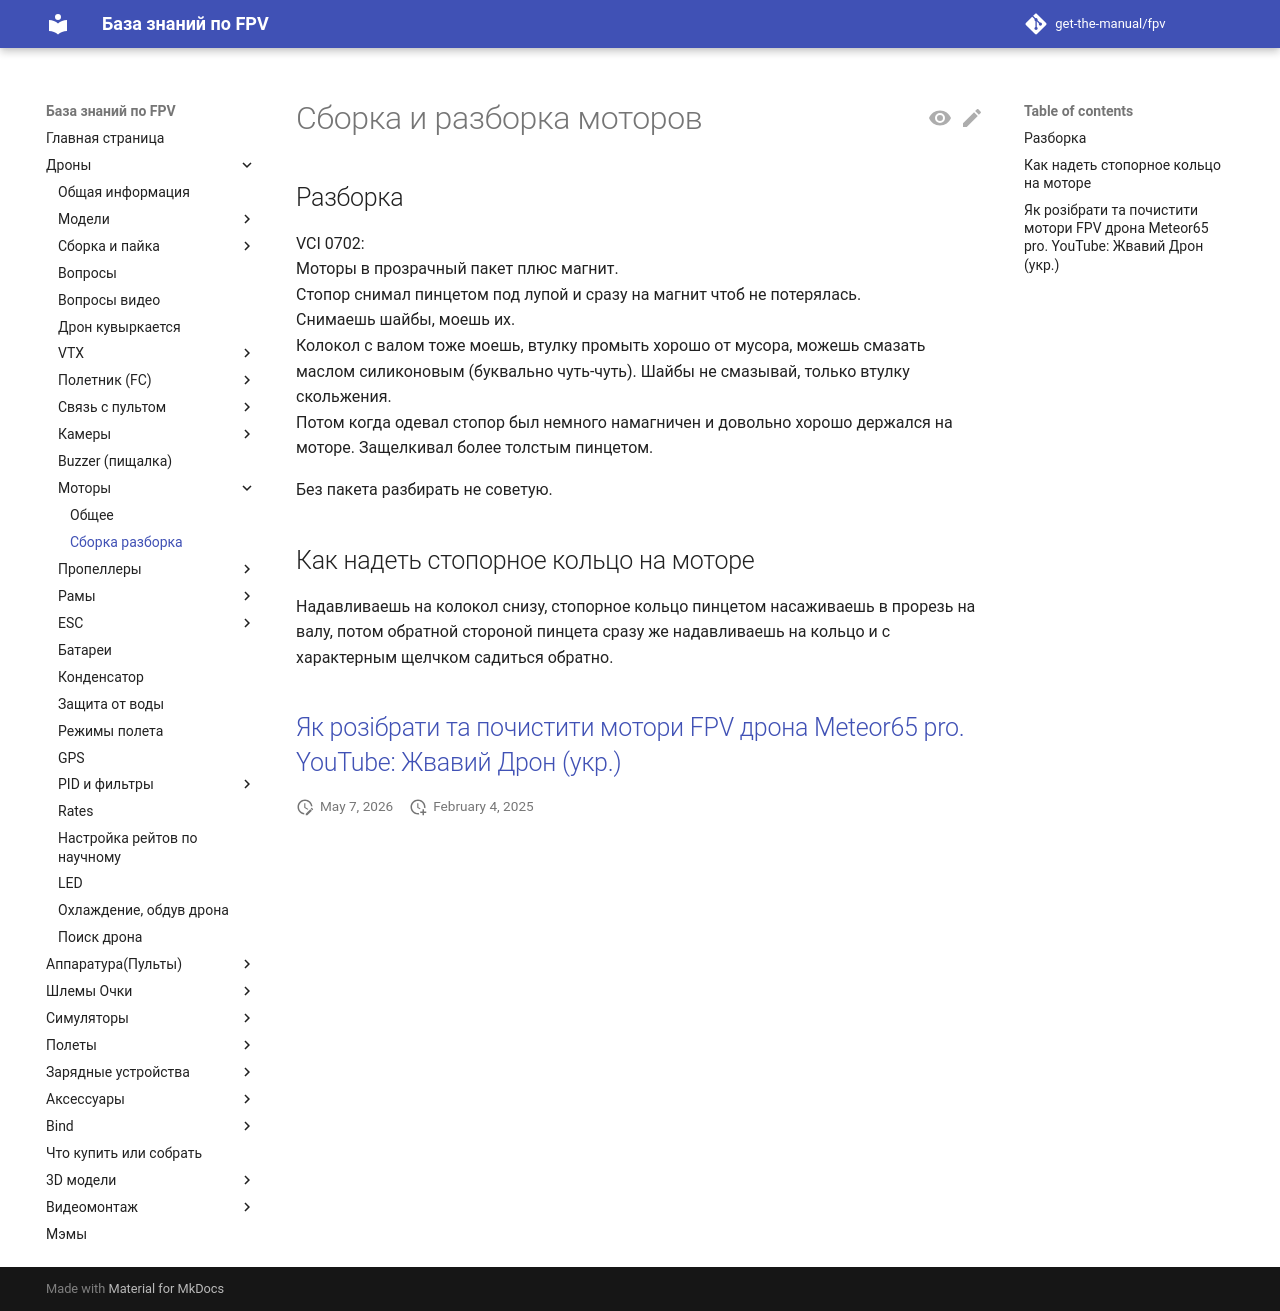

repository: get-the-manual/fpv · page: 00_Drones/35_Motor/Sborka_razborka/index.html · generator: mkdocs

# Сборка и разборка моторов

## Разборка
VCI 0702:  
Моторы в прозрачный пакет плюс магнит.  
Cтопор снимал пинцетом под лупой и сразу на магнит чтоб не потерялась.  
Снимаешь шайбы, моешь их.  
Колокол с валом тоже моешь, втулку промыть хорошо от мусора, можешь смазать маслом силиконовым (буквально чуть-чуть). Шайбы не смазывай, только втулку скольжения.  
Потом когда одевал стопор был немного намагничен и довольно хорошо держался на моторе. Защелкивал более толстым пинцетом.  

Без пакета разбирать не советую.

## Как надеть стопорное кольцо на моторе
Надавливаешь на колокол снизу, стопорное кольцо пинцетом насаживаешь в прорезь на валу, потом обратной стороной пинцета сразу же надавливаешь на кольцо и с характерным щелчком садиться обратно.

## [Як розібрати та почистити мотори FPV дрона Meteor65 pro. YouTube: Жвавий Дрон (укр.)](https://www.youtube.com/watch?v=wJ9z1i7jVWM)
